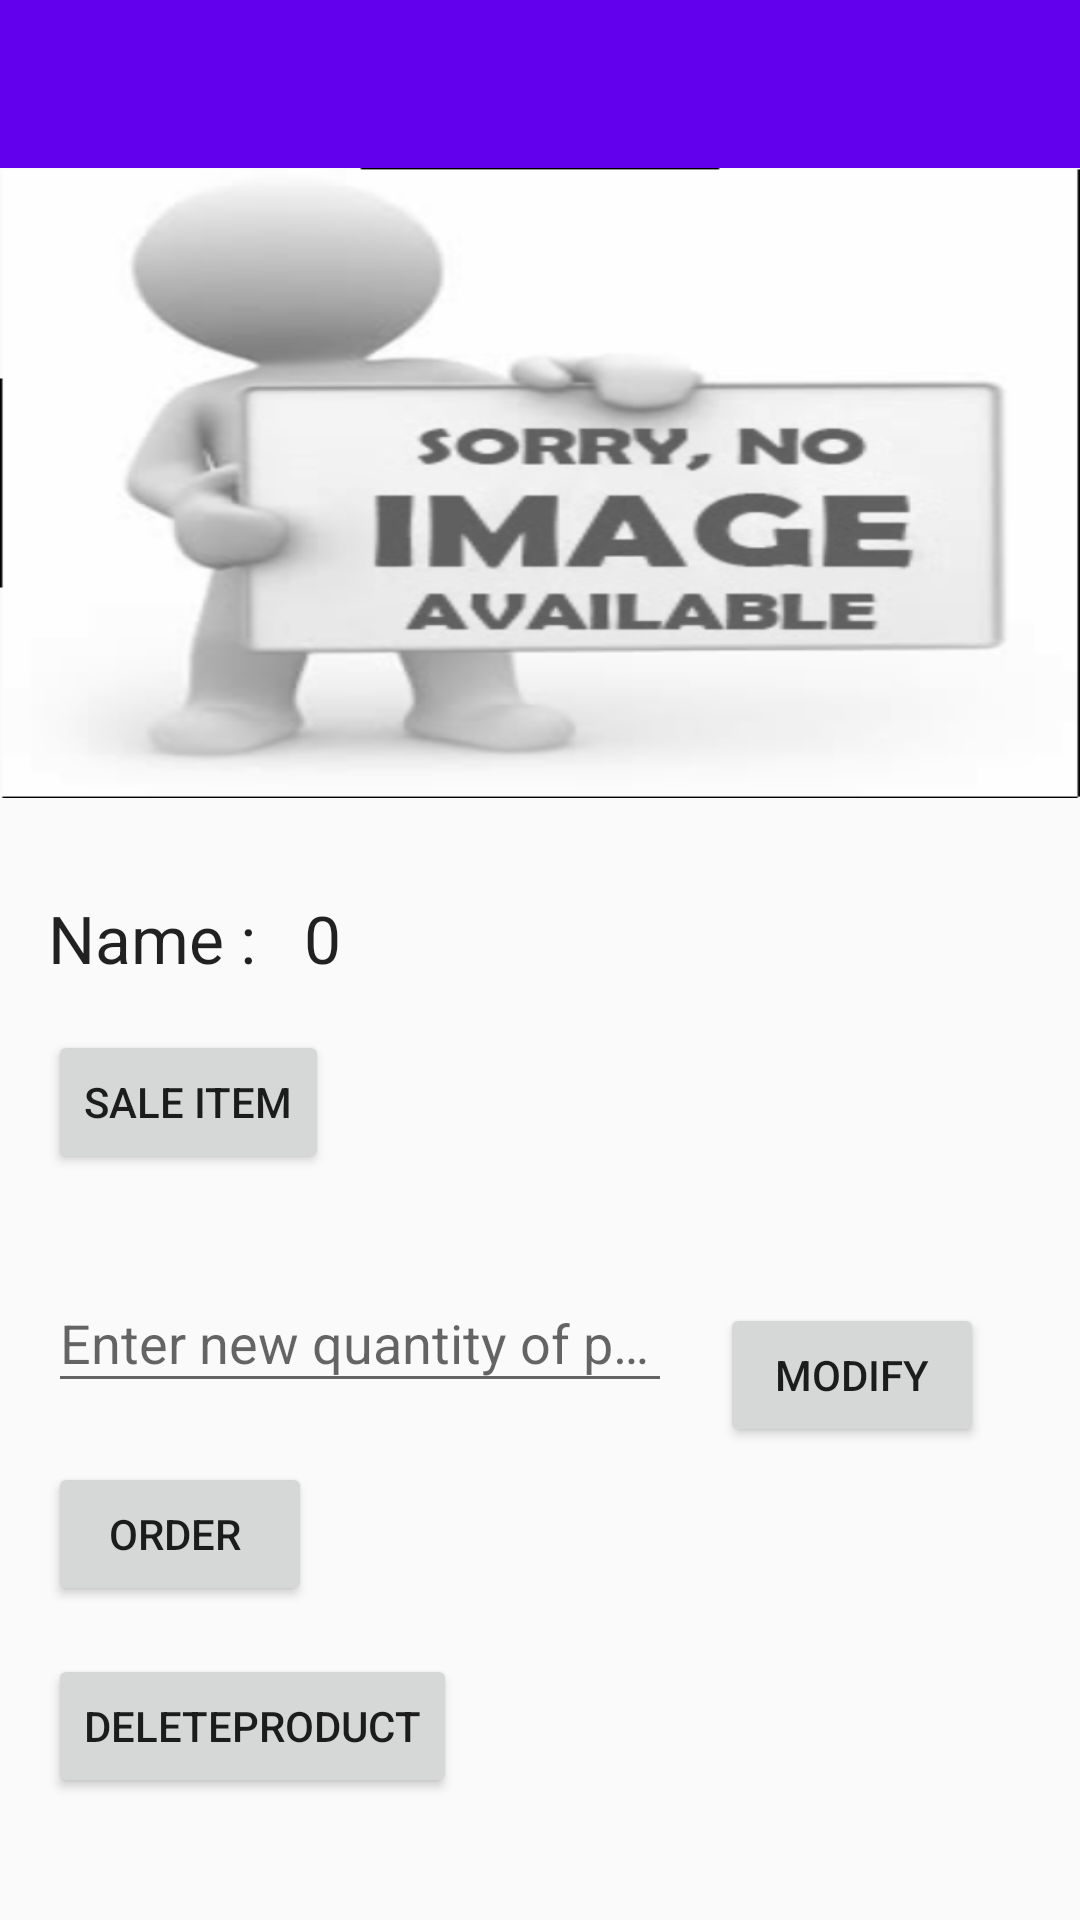

The Android layout XML behind this screen, and the referenced resources:
<!-- AndroidManifest.xml: application theme AppTheme -->
<!-- res/layout/activity_item_details.xml -->
<?xml version="1.0" encoding="utf-8"?>
<LinearLayout xmlns:android="http://schemas.android.com/apk/res/android"
    xmlns:tools="http://schemas.android.com/tools"
    android:layout_width="match_parent"
    android:layout_height="match_parent"
    android:orientation="vertical"
    tools:context=".Activities.ItemDetailsActivity">

    <android.support.v7.widget.Toolbar
        android:id="@+id/toolbar"
        android:layout_width="match_parent"
        android:layout_height="?android:attr/actionBarSize"
        android:background="@color/colorPrimary" />

    <ImageView
        android:id="@+id/imageView"
        android:layout_width="match_parent"
        android:layout_height="@dimen/item_image_height"
        android:background="@drawable/no_img" />

    <LinearLayout
        android:layout_width="match_parent"
        android:layout_height="match_parent"
        android:orientation="vertical"
        android:paddingBottom="@dimen/activity_vertical_margin"
        android:paddingLeft="@dimen/activity_horizontal_margin"
        android:paddingRight="@dimen/activity_horizontal_margin"
        android:paddingTop="@dimen/activity_vertical_margin">

        <LinearLayout
            android:layout_width="match_parent"
            android:layout_height="wrap_content">

            <TextView
                android:id="@+id/item_name"
                android:layout_width="wrap_content"
                android:layout_height="wrap_content"
                android:layout_marginBottom="@dimen/activity_vertical_margin"
                android:layout_marginTop="@dimen/activity_vertical_margin"
                android:text="Name :"
                android:textAppearance="?android:attr/textAppearanceLarge" />

            <TextView
                android:id="@+id/item_quantity"
                android:layout_width="wrap_content"
                android:layout_height="wrap_content"
                android:layout_margin="@dimen/activity_vertical_margin"
                android:text="0"
                android:textAppearance="?android:attr/textAppearanceLarge" />


        </LinearLayout>

        <Button
            android:id="@+id/sale_button"
            android:layout_width="wrap_content"
            android:layout_height="wrap_content"
            android:layout_marginBottom="@dimen/activity_vertical_margin"
            android:text="Sale Item" />

        <LinearLayout
            android:layout_width="match_parent"
            android:layout_height="wrap_content">

            <android.support.design.widget.TextInputLayout
                android:layout_width="match_parent"
                android:layout_height="wrap_content"
                android:layout_marginBottom="8dp"
                android:layout_marginTop="8dp"
                android:layout_weight="0.20">

                <EditText
                    android:id="@+id/modify_text"
                    android:layout_width="match_parent"
                    android:layout_height="wrap_content"
                    android:hint="@string/string_modify_text"
                    android:inputType="numberSigned" />
            </android.support.design.widget.TextInputLayout>

            <Button
                android:id="@+id/modify_button"
                android:layout_width="wrap_content"
                android:layout_height="wrap_content"
                android:layout_margin="@dimen/activity_vertical_margin"
                android:text="Modify" />

        </LinearLayout>

        <Button
            android:id="@+id/order_button"
            android:layout_width="wrap_content"
            android:layout_height="wrap_content"
            android:text="Order " />

        <Button
            android:id="@+id/delete_button"
            android:layout_width="wrap_content"
            android:layout_height="wrap_content"
            android:layout_marginTop="@dimen/activity_vertical_margin"
            android:text="DeleteProduct" />

    </LinearLayout>
</LinearLayout>
<!-- resources referenced by this layout -->
<resources>
  <dimen name="activity_horizontal_margin">16dp</dimen>
  <dimen name="activity_vertical_margin">16dp</dimen>
  <dimen name="item_image_height">210dp</dimen>
  <!-- drawable no_img: png bitmap (drawable-hdpi, 30359 bytes) -->
  <string name="string_modify_text">Enter new quantity of product</string>
  <style name="AppTheme" parent="Theme.AppCompat.Light.NoActionBar">
          
          <item name="colorPrimary">@color/colorPrimary</item>
          <item name="colorPrimaryDark">@color/colorPrimaryDark</item>
          <item name="colorAccent">@color/colorAccent</item>
      </style>
  <!-- not gathered from this repository: default colours our renderer supplied (Android Studio template values) -->
  <color name="colorPrimary">#FF6200EE</color>
  <color name="colorPrimaryDark">#FF3700B3</color>
  <color name="colorAccent">#FF03DAC5</color>
</resources>
